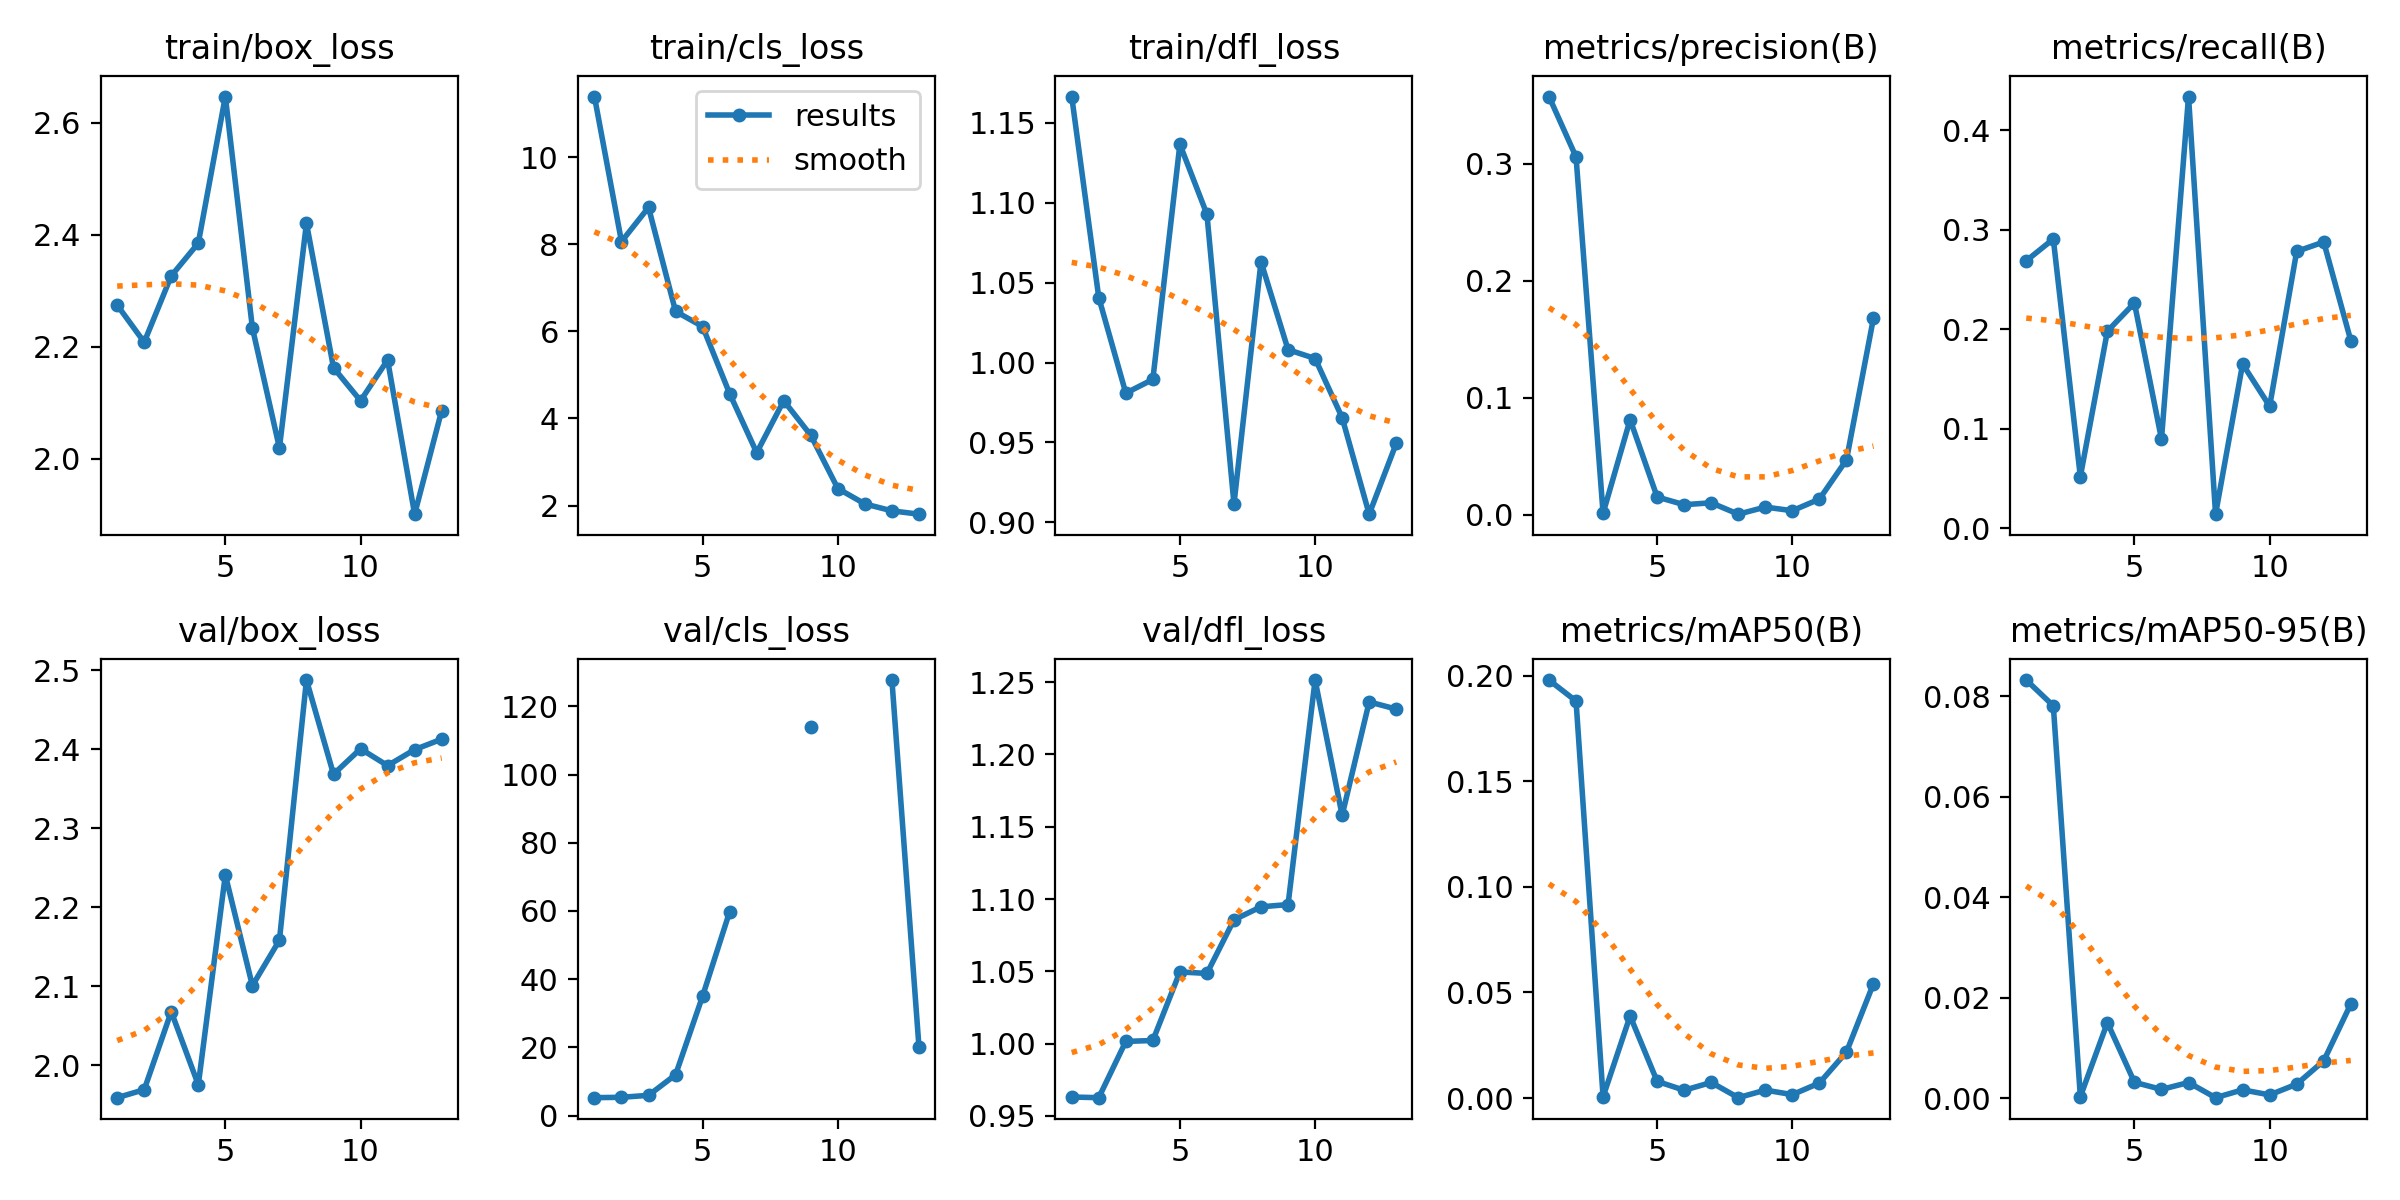

The table this chart was drawn from, first rows:
epoch, time, train/box_loss, train/cls_loss, train/dfl_loss, metrics/precision(B), metrics/recall(B), metrics/mAP50(B), metrics/mAP50-95(B), val/box_loss, val/cls_loss, val/dfl_loss, lr/pg0, lr/pg1, lr/pg2
1, 5.879, 2.274, 11.39, 1.166, 0.3573, 0.2689, 0.1979, 0.08321, 1.959, 5.24, 0.9631, 4e-05, 4e-05, 4e-05
2, 12.45, 2.208, 8.061, 1.041, 0.3057, 0.2908, 0.188, 0.07809, 1.969, 5.355, 0.9626, 9.901e-05, 9.901e-05, 9.901e-05
3, 16.23, 2.326, 8.846, 0.9809, 0.00115, 0.05189, 0.00061, 0.00029, 2.068, 5.924, 1.002, 0.0001568, 0.0001568, 0.0001568
4, 21.09, 2.385, 6.459, 0.9894, 0.08113, 0.1981, 0.03884, 0.01502, 1.975, 11.95, 1.002, 0.0002135, 0.0002135, 0.0002135
5, 24.67, 2.647, 6.11, 1.137, 0.01504, 0.2264, 0.00788, 0.00314, 2.241, 35.04, 1.05, 0.0002689, 0.0002689, 0.0002689
6, 29.66, 2.234, 4.569, 1.093, 0.00844, 0.08962, 0.00368, 0.00172, 2.101, 59.78, 1.049, 0.0003232, 0.0003232, 0.0003232
7, 35.92, 2.019, 3.212, 0.9115, 0.0101, 0.434, 0.00738, 0.0031, 2.158, inf, 1.086, 0.0003762, 0.0003762, 0.0003762
8, 40.79, 2.42, 4.407, 1.063, 0.00036, 0.01415, 0.00016, 8e-05, 2.488, inf, 1.095, 0.0004281, 0.0004281, 0.0004281
9, 45.68, 2.162, 3.613, 1.008, 0.00641, 0.1651, 0.00375, 0.00164, 2.368, 113.9, 1.096, 0.0004788, 0.0004788, 0.0004788
10, 49.4, 2.103, 2.39, 1.003, 0.00332, 0.1226, 0.0016, 0.00063, 2.4, inf, 1.251, 0.0005283, 0.0005283, 0.0005283
11, 53.98, 2.176, 2.036, 0.9655, 0.01324, 0.2783, 0.0071, 0.00277, 2.379, inf, 1.158, 0.0005766, 0.0005766, 0.0005766
12, 61.34, 1.901, 1.877, 0.9051, 0.04674, 0.2877, 0.02177, 0.00741, 2.399, 127.7, 1.236, 0.0006238, 0.0006238, 0.0006238
13, 68.53, 2.086, 1.801, 0.9493, 0.1681, 0.1887, 0.05419, 0.01871, 2.413, 20.18, 1.231, 0.0006697, 0.0006697, 0.0006697
